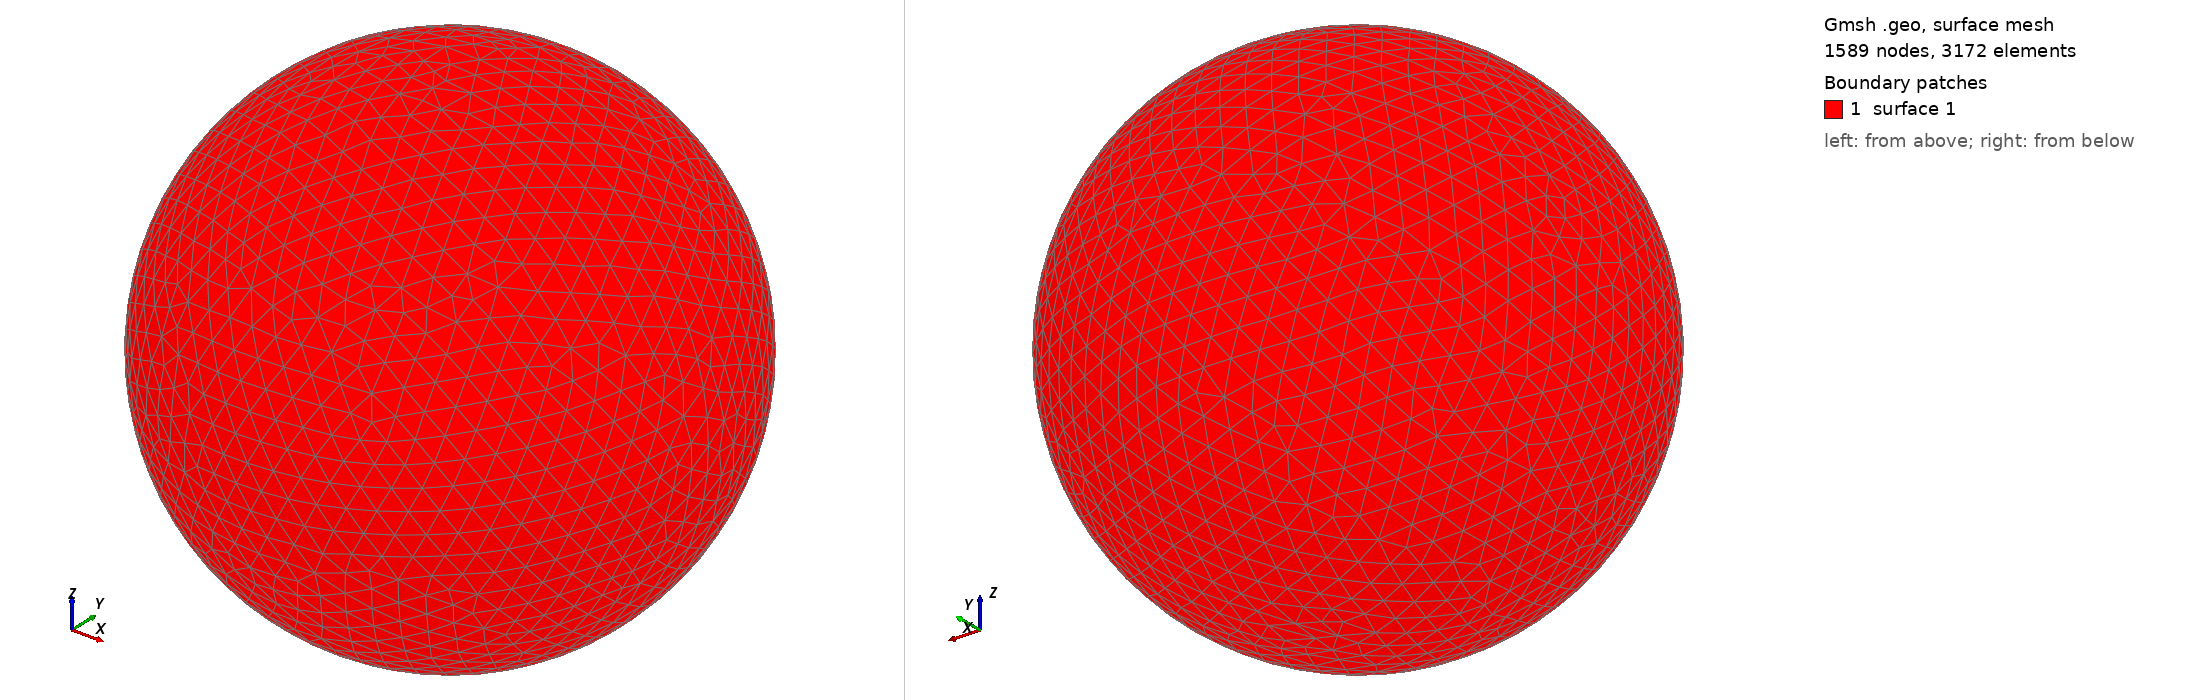

Gmsh geometry script, surface-meshed: 1589 nodes, 3172 surface elements. Boundary patches (legend numbers): 1 surface 1. Left view from above one corner, right view from below the opposite corner. The script declares no physical surfaces, so the legend lists its geometric surfaces. The drawing asked Gmsh for element sizes between 1% and 20% of the model's largest extent; the script's own settings can give other sizes.

=== shot1452.geo (drawn) ===
SetFactory("OpenCASCADE");
Point(1) = {0,0,0,0};
Sphere(1) = {0,0,0,0.05059000};
MeshSize{ PointsOf{ Surface{:}; } } = 0.005059000;
Mesh.ElementOrder=1;
Mesh.Format=39;
